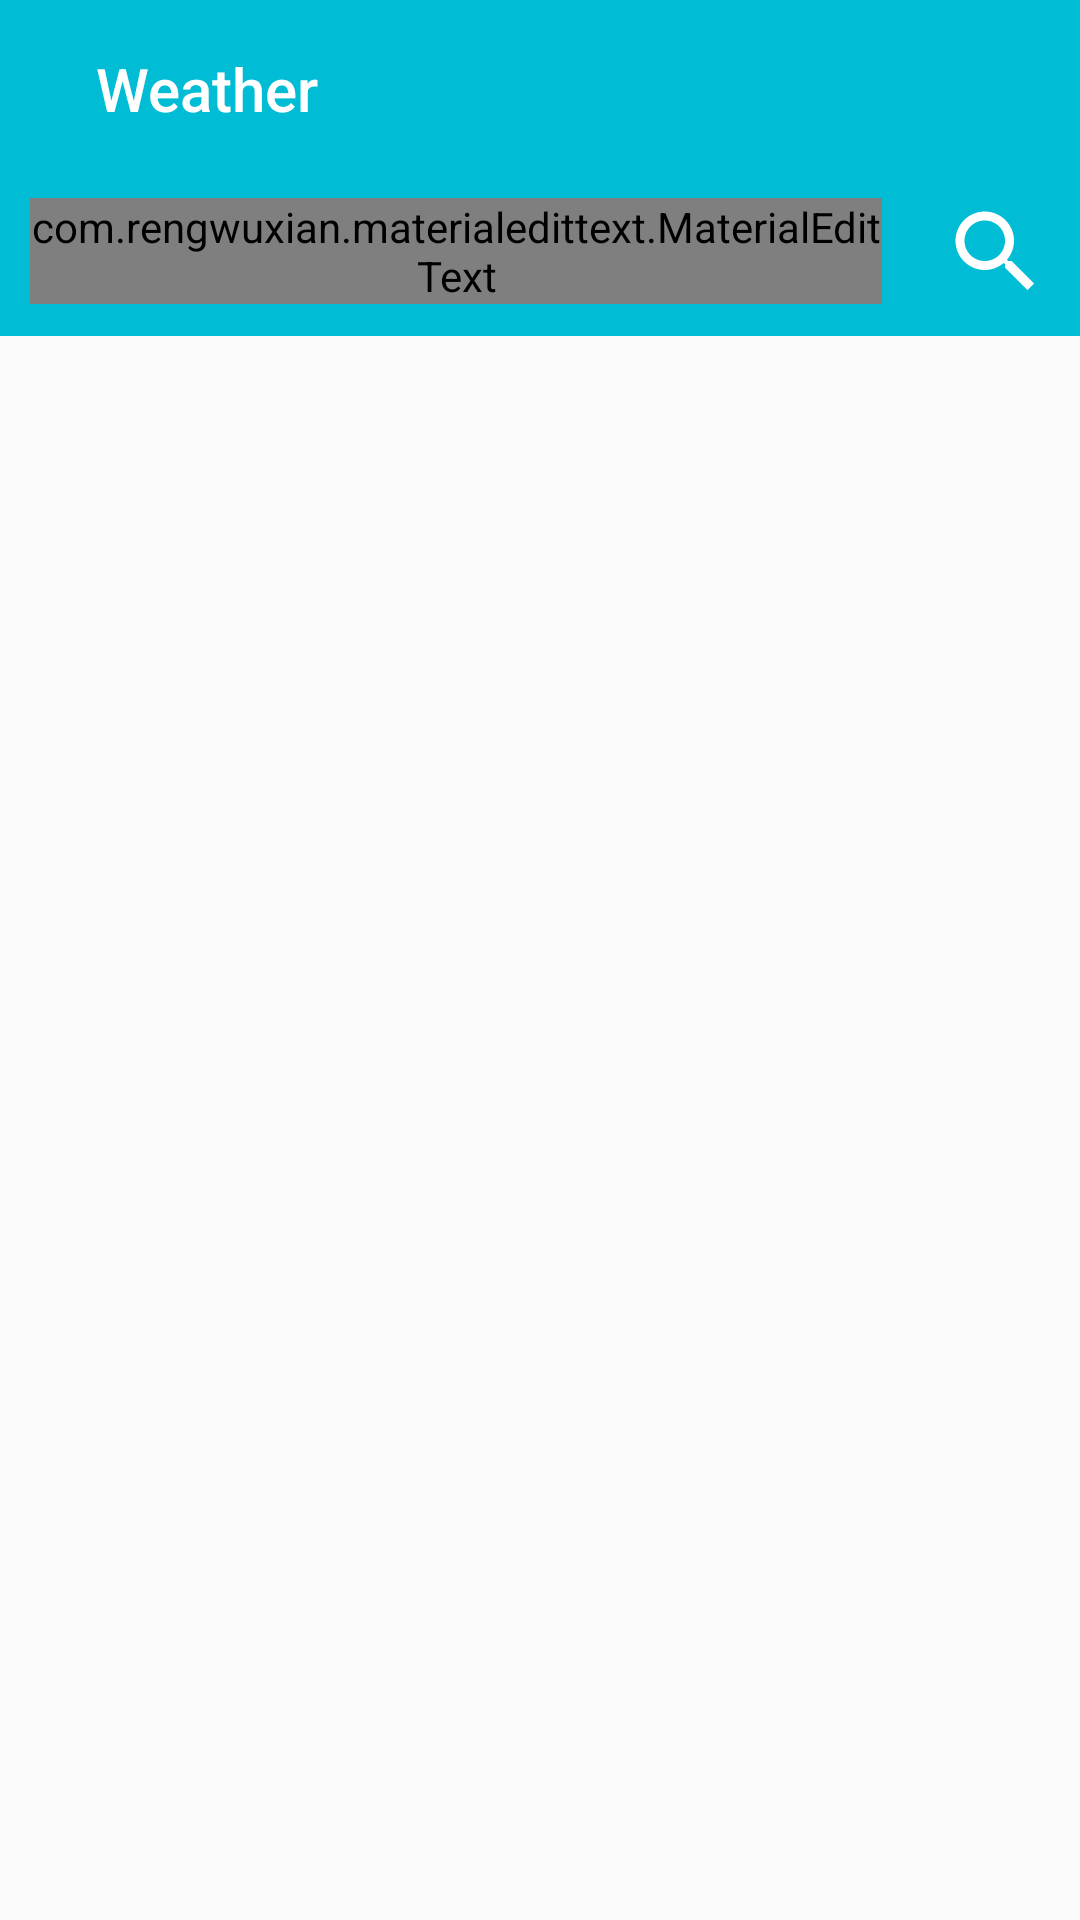

Write the Android layout XML for this screen, with the resource values it uses.
<!-- AndroidManifest.xml: application theme AppTheme -->
<!-- res/layout/activity_main.xml -->
<?xml version="1.0" encoding="utf-8"?>
<androidx.drawerlayout.widget.DrawerLayout xmlns:android="http://schemas.android.com/apk/res/android"
    xmlns:app="http://schemas.android.com/apk/res-auto"
    xmlns:tools="http://schemas.android.com/tools"
    android:id="@+id/dl_main"
    android:layout_width="match_parent"
    android:layout_height="match_parent"
    android:fitsSystemWindows="true"
    tools:infoItemTravel=".MainActivity"
    tools:openDrawer="end">


    <androidx.coordinatorlayout.widget.CoordinatorLayout
        android:id="@+id/cl_main"
        android:layout_width="match_parent"
        android:layout_height="match_parent"
        android:orientation="vertical"
        tools:context=".views.MainActivity">

        <LinearLayout
            android:layout_width="match_parent"
            android:layout_height="match_parent"
            android:orientation="vertical">

            <com.google.android.material.appbar.AppBarLayout
                android:layout_width="match_parent"
                android:layout_height="wrap_content">

                <androidx.appcompat.widget.Toolbar
                    android:id="@+id/toolbar"
                    android:layout_width="match_parent"
                    android:layout_height="wrap_content"
                    android:background="?attr/colorPrimary"
                    android:minHeight="?attr/actionBarSize"
                    android:theme="?attr/actionBarTheme">

                    <TextView
                        android:id="@+id/title_main"
                        style="@style/ToolbarTitle"
                        android:text="@string/app_name" />

                </androidx.appcompat.widget.Toolbar>

                <LinearLayout
                    android:layout_width="match_parent"
                    android:layout_height="wrap_content"
                    android:background="@color/colorPrimary"
                    android:orientation="horizontal">

                    <com.rengwuxian.materialedittext.MaterialEditText
                        android:id="@+id/etCity"
                        android:layout_width="match_parent"
                        android:layout_height="wrap_content"
                        android:layout_margin="10dp"
                        android:layout_weight="1"
                        android:hint="@string/enter_city"
                        android:inputType="textCapSentences"
                        android:textSize="24sp"
                        app:met_baseColor="@color/icons"
                        app:met_clearButton="true"
                        app:met_floatingLabel="highlight"
                        app:met_primaryColor="@color/colorAccent"
                        app:met_singleLineEllipsis="true"
                        app:met_textColorHint="@color/divider" />

                    <ImageButton
                        android:id="@+id/btnSearch"
                        android:layout_width="wrap_content"
                        android:layout_height="wrap_content"
                        android:layout_gravity="center"
                        android:layout_margin="10dp"
                        android:layout_weight="0"
                        android:background="?android:attr/selectableItemBackground"
                        android:contentDescription="@string/search"
                        android:src="@drawable/ic_baseline_search_24" />

                </LinearLayout>

            </com.google.android.material.appbar.AppBarLayout>

            <LinearLayout
                android:id="@+id/ll_main_content"
                android:layout_width="match_parent"
                android:layout_height="match_parent"
                android:gravity="center_horizontal"
                android:orientation="vertical"
                android:visibility="gone">

                <TextView
                    android:id="@+id/tv_city_field"
                    android:layout_width="wrap_content"
                    android:layout_height="wrap_content"
                    android:textAppearance="?android:attr/textAppearanceLarge" />

                <TextView
                    android:id="@+id/tv_weather"
                    style="@style/TextViewWeather" />

                <TextView
                    style="@style/TextViewWeather"
                    android:text="@string/forecast_3_days"/>

                <TextView
                    android:id="@+id/tv_weather_one"
                    style="@style/TextViewWeather"/>

                <TextView
                    android:id="@+id/tv_weather_two"
                    style="@style/TextViewWeather"/>

                <TextView
                    android:id="@+id/tv_weather_three"
                    style="@style/TextViewWeather"/>


            </LinearLayout>

        </LinearLayout>

        <ProgressBar
            android:id="@+id/progress_bar"
            android:layout_width="wrap_content"
            android:layout_height="wrap_content"
            android:layout_gravity="center"
            android:visibility="visible" />

    </androidx.coordinatorlayout.widget.CoordinatorLayout>

    <com.google.android.material.navigation.NavigationView
        android:id="@+id/navigation_view_main"
        android:layout_width="wrap_content"
        android:layout_height="match_parent"
        android:layout_gravity="start"
        app:itemTextColor="@color/item_navigation_color" />

</androidx.drawerlayout.widget.DrawerLayout>
<!-- resources referenced by this layout -->
<resources>
  <color name="colorAccent">#E040FB</color>
  <color name="colorPrimary">#00BCD4</color>
  <color name="divider">#BDBDBD</color>
  <color name="icons">#FFFFFF</color>
  <!-- drawable ic_baseline_search_24 (drawable) -->
  <vector android:height="36dp" android:tint="#FFFFFF"
      android:viewportHeight="24" android:viewportWidth="24"
      android:width="36dp" xmlns:android="http://schemas.android.com/apk/res/android">
      <path android:fillColor="@color/icons" android:pathData="M15.5,14h-0.79l-0.28,-0.27C15.41,12.59 16,11.11 16,9.5 16,5.91 13.09,3 9.5,3S3,5.91 3,9.5 5.91,16 9.5,16c1.61,0 3.09,-0.59 4.23,-1.57l0.27,0.28v0.79l5,4.99L20.49,19l-4.99,-5zM9.5,14C7.01,14 5,11.99 5,9.5S7.01,5 9.5,5 14,7.01 14,9.5 11.99,14 9.5,14z"/>
  </vector>
  <string name="app_name">Weather</string>
  <string name="enter_city">Введите город</string>
  <string name="forecast_3_days">Прогноз на 3 дня</string>
  <string name="search">Поиск</string>
  <style name="TextViewWeather" parent="Widget.AppCompat.TextView">
          <item name="android:layout_width">wrap_content</item>
          <item name="android:layout_height">wrap_content</item>
          <item name="android:layout_gravity">center_horizontal</item>
          <item name="android:textAppearance">?android:attr/textAppearanceMedium</item>
          <item name="android:textSize">24sp</item>
      </style>
  <style name="ToolbarTitle" parent="TextAppearance.AppCompat.Title">
          <item name="android:layout_width">wrap_content</item>
          <item name="android:layout_height">wrap_content</item>
          <item name="android:layout_marginStart">32dp</item>
          <item name="android:layout_marginEnd">32dp</item>
          <item name="android:layout_marginTop">16dp</item>
          <item name="android:ellipsize">marquee</item>
          <item name="android:marqueeRepeatLimit">marquee_forever</item>
          <item name="android:scrollHorizontally">true</item>
          <item name="android:singleLine">true</item>
          <item name="android:textColor">?attr/titleTextColor</item>
      </style>
  <style name="AppTheme" parent="Theme.AppCompat.DayNight.NoActionBar">
          
          <item name="colorPrimary">@color/colorPrimary</item>
          <item name="colorPrimaryDark">@color/colorPrimaryDark</item>
          <item name="colorAccent">@color/colorAccent</item>
          <item name="android:textColor">@color/primary_text</item>
          <item name="titleTextColor">@color/icons</item>
          <item name="drawerArrowStyle">@style/ArrowDrawer</item>
      </style>
  <color name="colorPrimaryDark">#0097A7</color>
  <color name="primary_text">#212121</color>
  <style name="ArrowDrawer" parent="Widget.AppCompat.DrawerArrowToggle">
          <item name="color">?attr/titleTextColor</item>
          <item name="spinBars">true</item>
      </style>
</resources>
